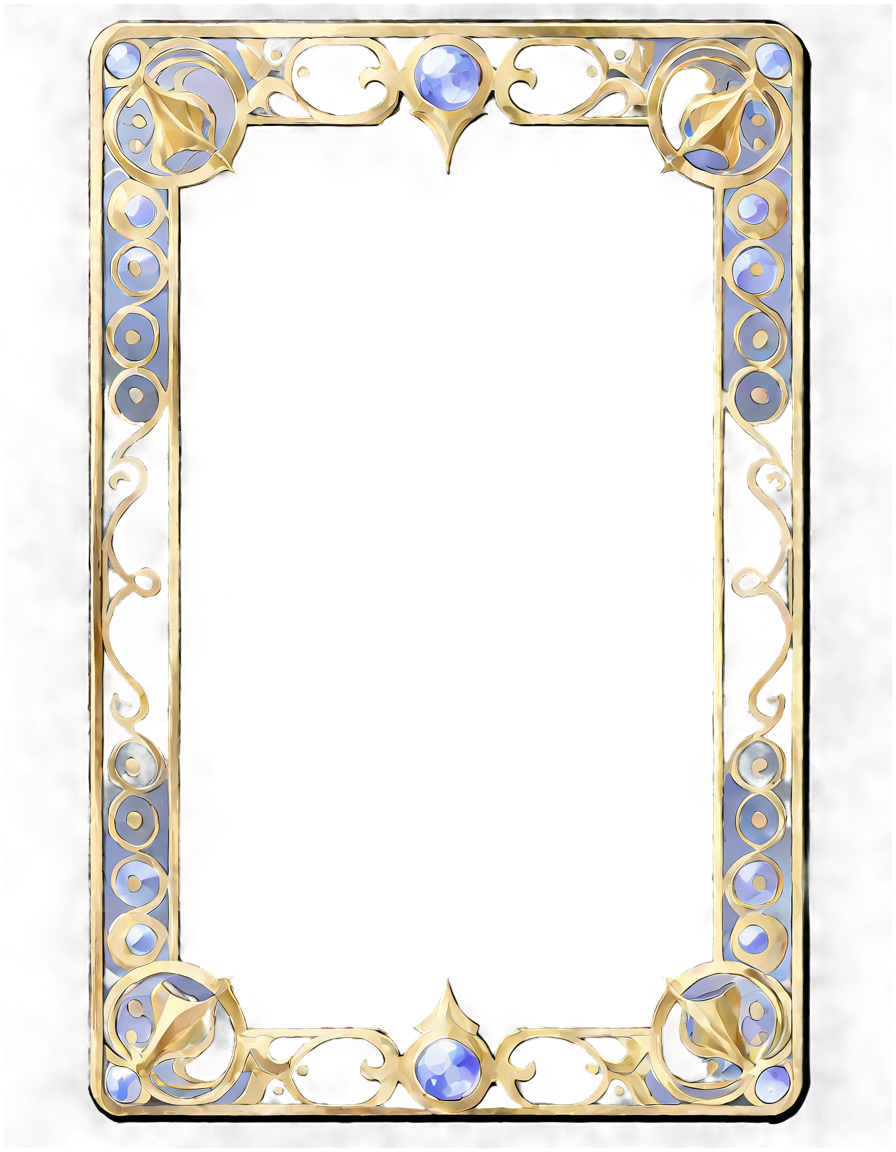
Generation parameters embedded in this image by AUTOMATIC1111 Stable Diffusion web UI or a fork of it (Forge, ...) (PNG 'parameters' text chunk):
(masterpiece, best quality, highres, detailed), (Tarot card border:1.5), (rectangular frame:1.4),  
BREAK  
(card aligned straight, no tilt), (symmetrical border design), (clean lines),  
BREAK  
(intricate golden border), (regal design, symmetrical patterns), (sharp corners),  
BREAK  
(empty center, placeholder space for image), (white or dark blue background), (minimalist frame design),  
BREAK  
(no inner illustration), (no character), (no text inside),  
BREAK  
(subtle decorative elements like crown, scepter, and throne icons on the border corners)
Negative prompt: lowres,bad anatomy,bad hands,text,error,missing fingers,extra digit,fewer digits,cropped,worst quality,low quality,normal quality,jpeg artifacts,signature,watermark,username,blurry,nsfw,
Steps: 26, Sampler: DPM++ 2M SDE, Schedule type: Karras, CFG scale: 5, Seed: 2871377746, Size: 896x1152, Model hash: 8a58d18e75, Model: gameIconInstitute_v4XL, layerdiffusion_enabled: True, layerdiffusion_method: (SDXL) Only Generate Transparent Image (Attention Injection), layerdiffusion_weight: 1, layerdiffusion_ending_step: 1, layerdiffusion_fg_image: False, layerdiffusion_bg_image: False, layerdiffusion_blend_image: False, layerdiffusion_resize_mode: Crop and Resize, layerdiffusion_fg_additional_prompt: , layerdiffusion_bg_additional_prompt: , layerdiffusion_blend_additional_prompt: , Version: f2.0.1v1.10.1-previous-549-g4baf8ffb